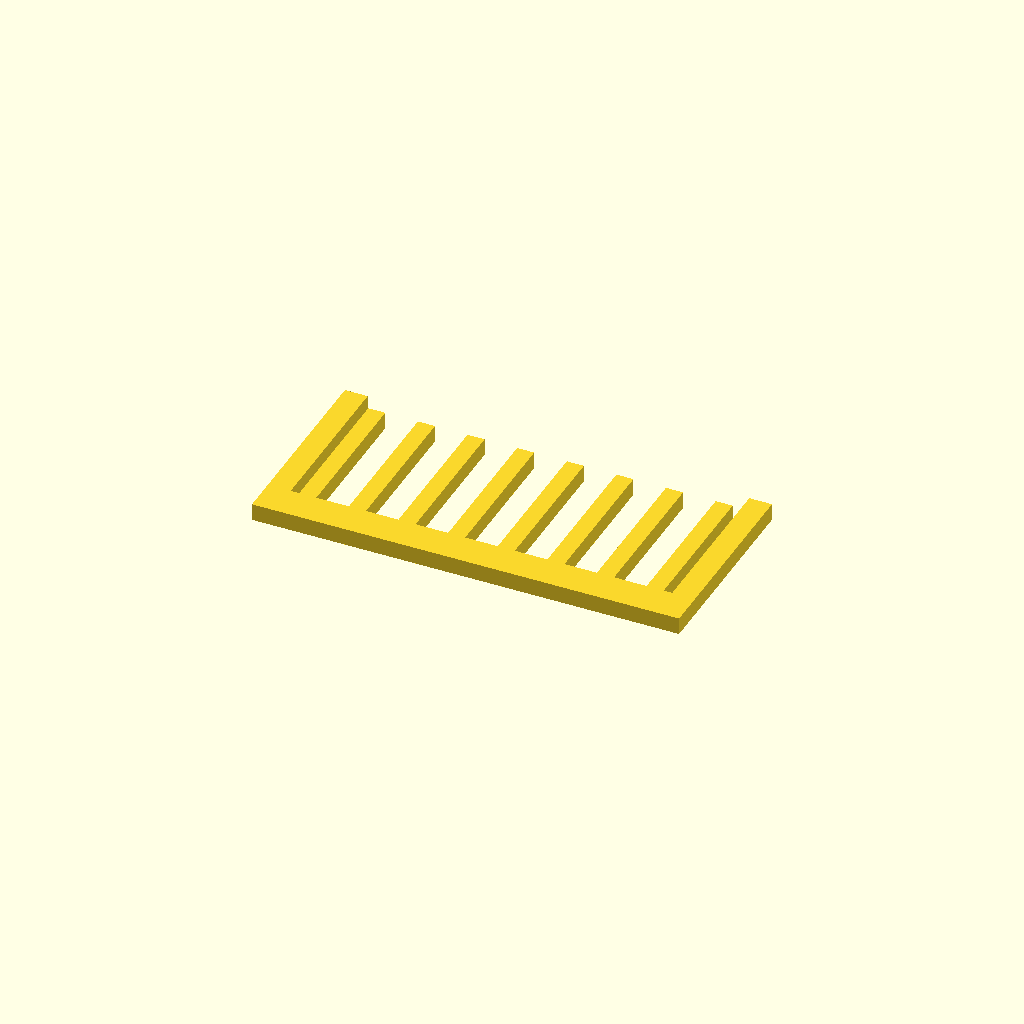
Cell 1 — every parameter at its default value.
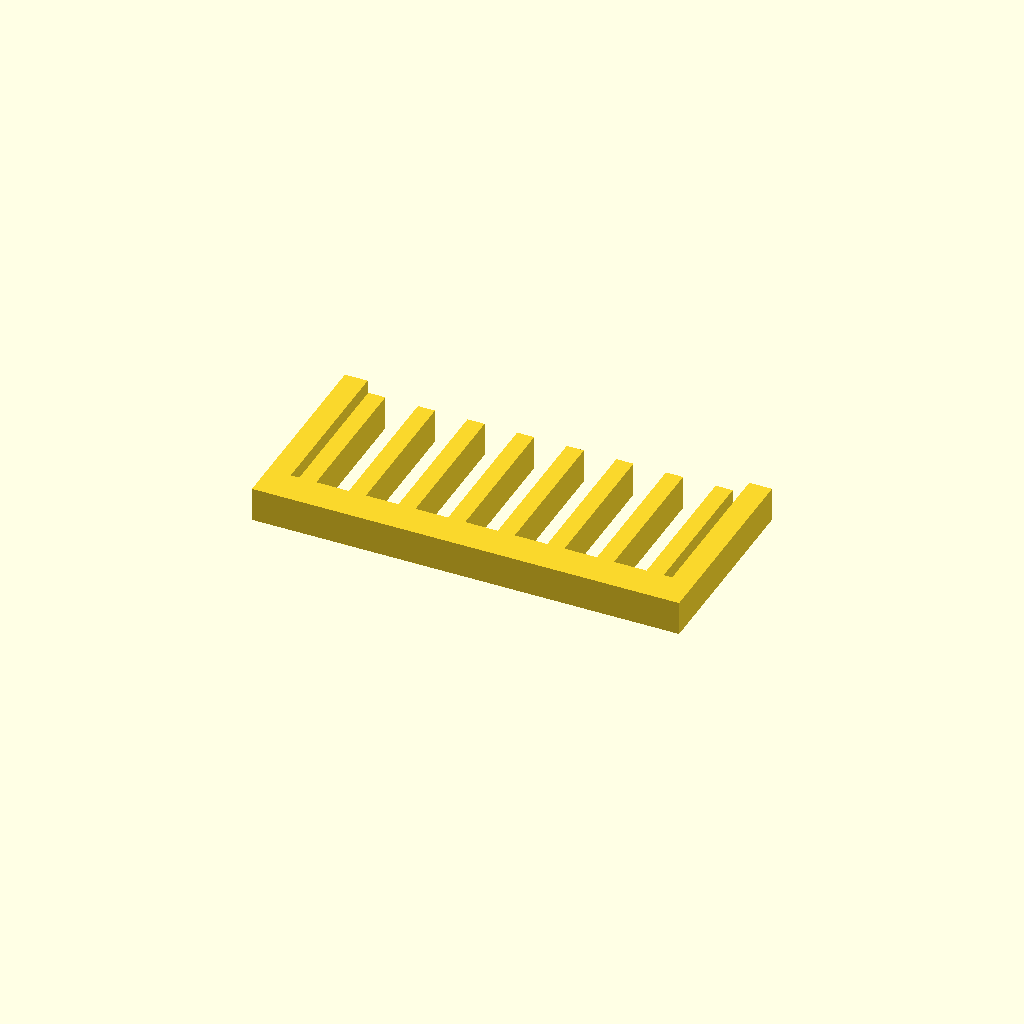
Cell 2: the same model with profile_height = 12.
All cells are drawn from one camera (rotation 55°, 0°, 25°, orthographic, colour scheme Cornfield), so only the parameter changes between them.
OpenSCAD source file optional_data/data/sketch1/guardgrids/part_0090.scad:
$fn = 32;

// ----------------------------------------------------------------------
// Guard grille: 8 slats over a 150 x 70 mm plate
// ----------------------------------------------------------------------

// --- parameters (mm) ---
profile_height = 6;       // extrusion height
profile_points = 40;      // points of the closed outline

profile = [[0, 0], [150, 0], [150, 70], [142, 70], [142, 12], [139, 12], [139, 64], [133, 64], [133, 12], [121.571, 12], [121.571, 64], [115.571, 64], [115.571, 12], [104.143, 12], [104.143, 64], [98.143, 64], [98.143, 12], [86.714, 12], [86.714, 64], [80.714, 64], [80.714, 12], [69.286, 12], [69.286, 64], [63.286, 64], [63.286, 12], [51.857, 12], [51.857, 64], [45.857, 64], [45.857, 12], [34.429, 12], [34.429, 64], [28.429, 64], [28.429, 12], [17, 12], [17, 64], [11, 64], [11, 12], [8, 12], [8, 70], [0, 70]];  // single closed polygon, 40 points, counter clockwise

// --- the one profile operation ---
linear_extrude(height = profile_height) polygon(points = profile);
Customizer parameters (derived from the source; name, type, default, range or options):
profile_height: number, default 6
profile_points: number, default 40
